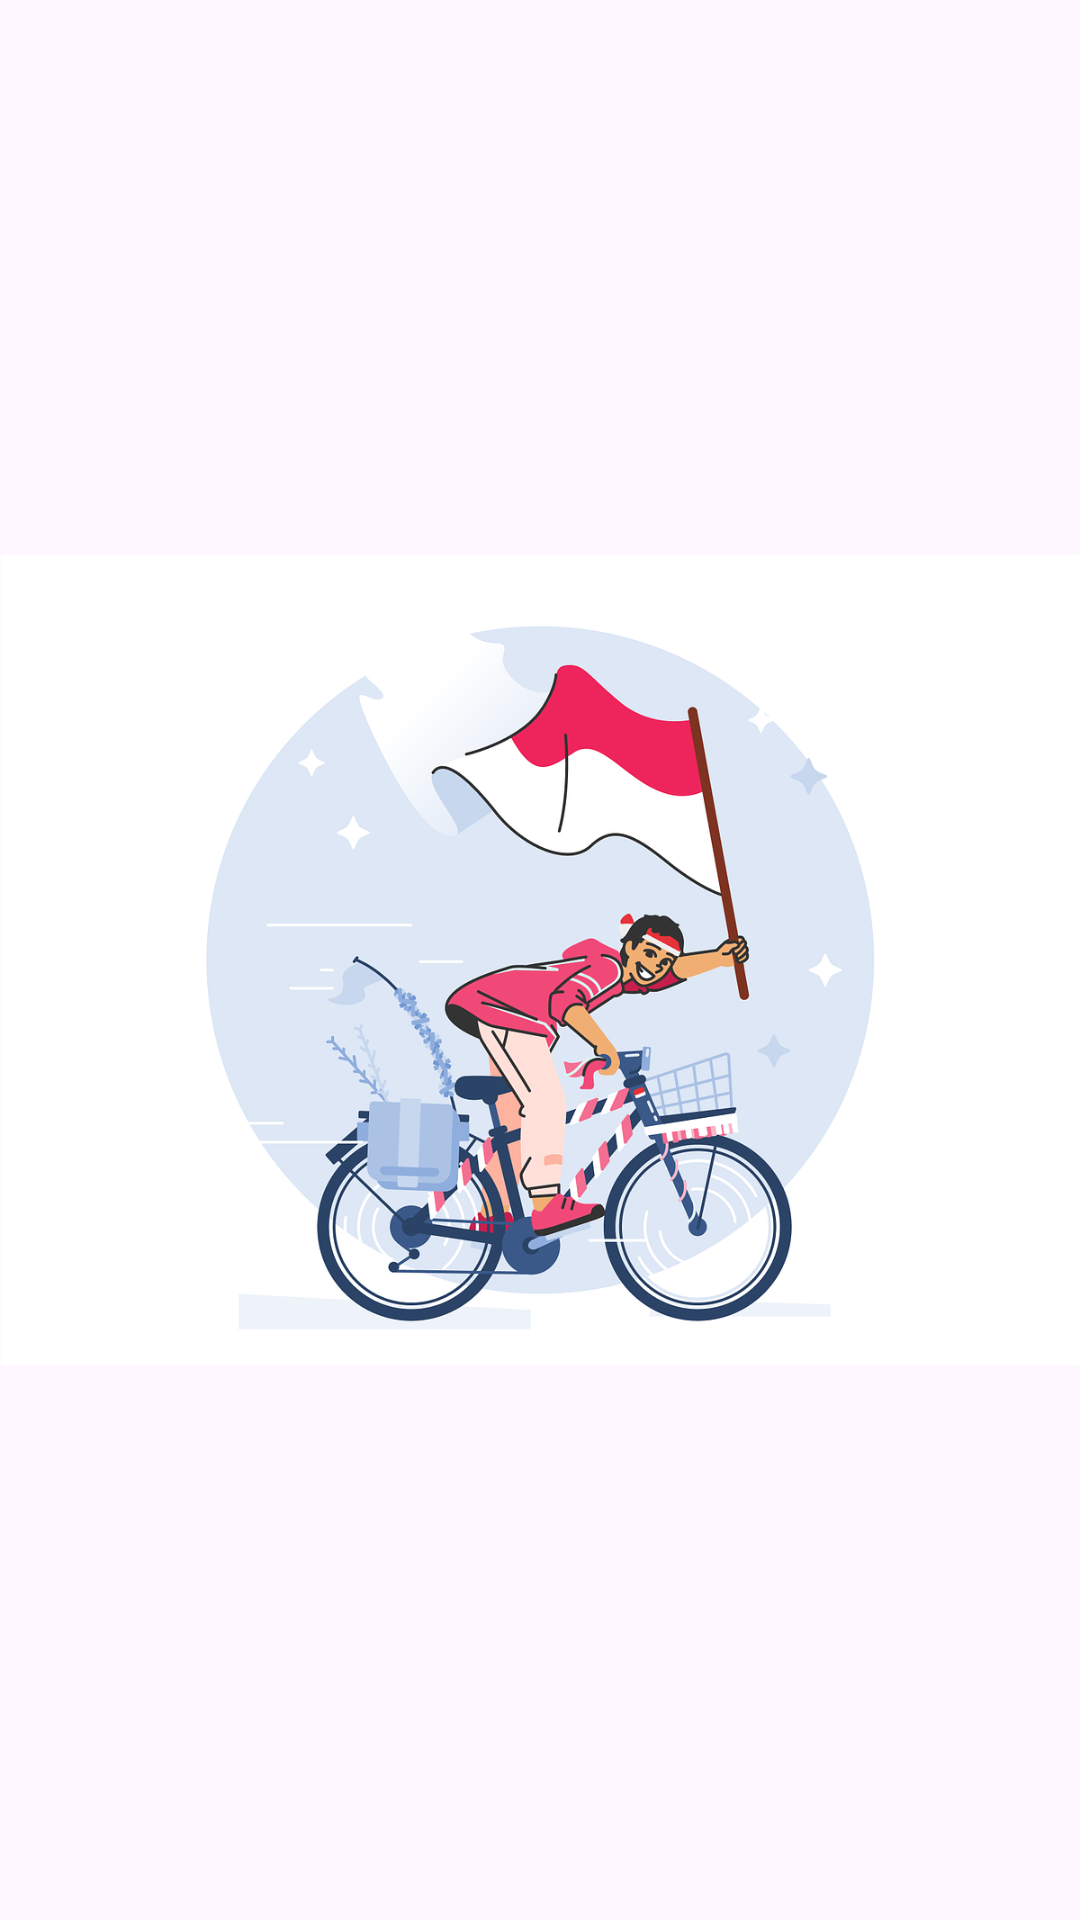

Produce the Android XML layout that renders to this screen, including the resource entries it uses.
<!-- AndroidManifest.xml: application theme Theme.TaskFlow -->
<!-- res/layout/activity_splash_screen.xml -->
<?xml version="1.0" encoding="utf-8"?>
<androidx.constraintlayout.widget.ConstraintLayout xmlns:android="http://schemas.android.com/apk/res/android"
    xmlns:app="http://schemas.android.com/apk/res-auto"
    xmlns:tools="http://schemas.android.com/tools"
    android:layout_width="match_parent"
    android:layout_height="match_parent"
    tools:context=".activities.SplashScreenActivity">

    <ImageView
        android:layout_width="wrap_content"
        android:layout_height="wrap_content"
        android:src="@drawable/splashscreen"
        app:layout_constraintBottom_toBottomOf="parent"
        app:layout_constraintLeft_toLeftOf="parent"
        app:layout_constraintRight_toRightOf="parent"
        app:layout_constraintTop_toTopOf="parent" />

    <TextView
        android:layout_width="0dp"
        android:layout_height="wrap_content"
        android:text="Task Flow"
        android:textStyle="italic"
        android:textAlignment="center"
        android:textSize="@dimen/_30sdp"
        app:layout_constraintBottom_toTopOf="@+id/bottom_guideline"
        app:layout_constraintLeft_toLeftOf="parent"
        app:layout_constraintRight_toRightOf="parent" />

    <androidx.constraintlayout.widget.Guideline
        android:id="@+id/bottom_guideline"
        android:layout_width="wrap_content"
        android:layout_height="wrap_content"
        android:orientation="horizontal"
        app:layout_constraintGuide_end="@dimen/_40sdp" />


</androidx.constraintlayout.widget.ConstraintLayout>
<!-- resources referenced by this layout -->
<resources>
  <!-- drawable splashscreen: png bitmap (drawable, 288244 bytes) -->
  <style name="Theme.TaskFlow" parent="Base.Theme.TaskFlow" />
  <style name="Base.Theme.TaskFlow" parent="Theme.Material3.DayNight.NoActionBar">
          
           <item name="colorPrimary">#2F3B80</item>
      </style>
</resources>
